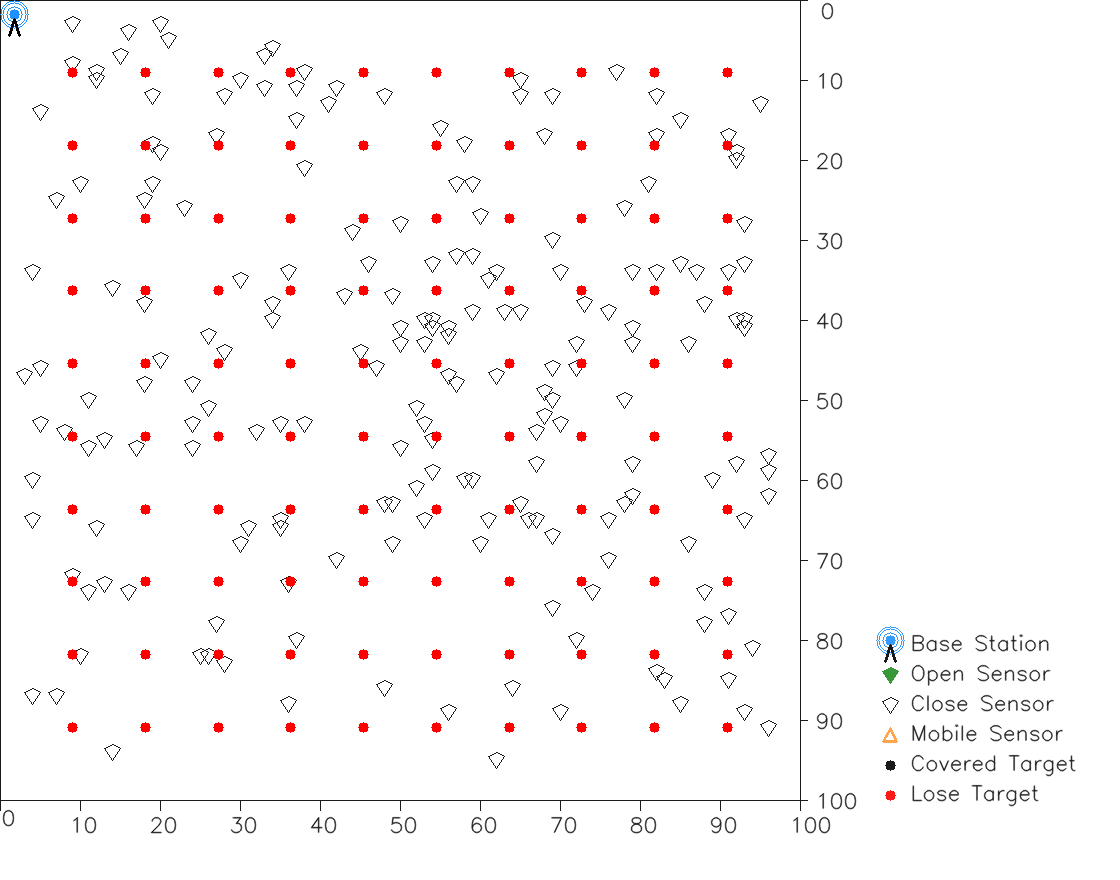

The table this chart was drawn from, first rows:
, 0, 1
0, 9, 3
1, 9, 8
2, 12, 9
3, 5, 14
4, 12, 10
5, 15, 7
6, 16, 4
7, 20, 3
8, 21, 5
9, 19, 12
10, 10, 23
11, 19, 18
12, 7, 25
13, 20, 19
14, 19, 23
15, 28, 12
16, 18, 25
17, 27, 17
18, 30, 10
19, 33, 7
20, 23, 26
21, 4, 34
22, 33, 11
23, 34, 6
24, 14, 36
25, 37, 11
26, 38, 9
27, 37, 15
28, 18, 38
29, 41, 13
30, 38, 21
31, 42, 11
32, 30, 35
33, 5, 46
34, 3, 47
35, 26, 42
36, 36, 34
37, 20, 45
38, 48, 12
39, 34, 38
40, 18, 48
41, 11, 50
42, 28, 44
43, 34, 40
44, 44, 29
45, 24, 48
46, 5, 53
47, 8, 54
48, 46, 33
49, 43, 37
50, 13, 55
51, 26, 51
52, 50, 28
53, 55, 16
54, 11, 56
55, 24, 53
56, 17, 56
57, 58, 18
58, 24, 56
59, 4, 60
... 140 more rows
